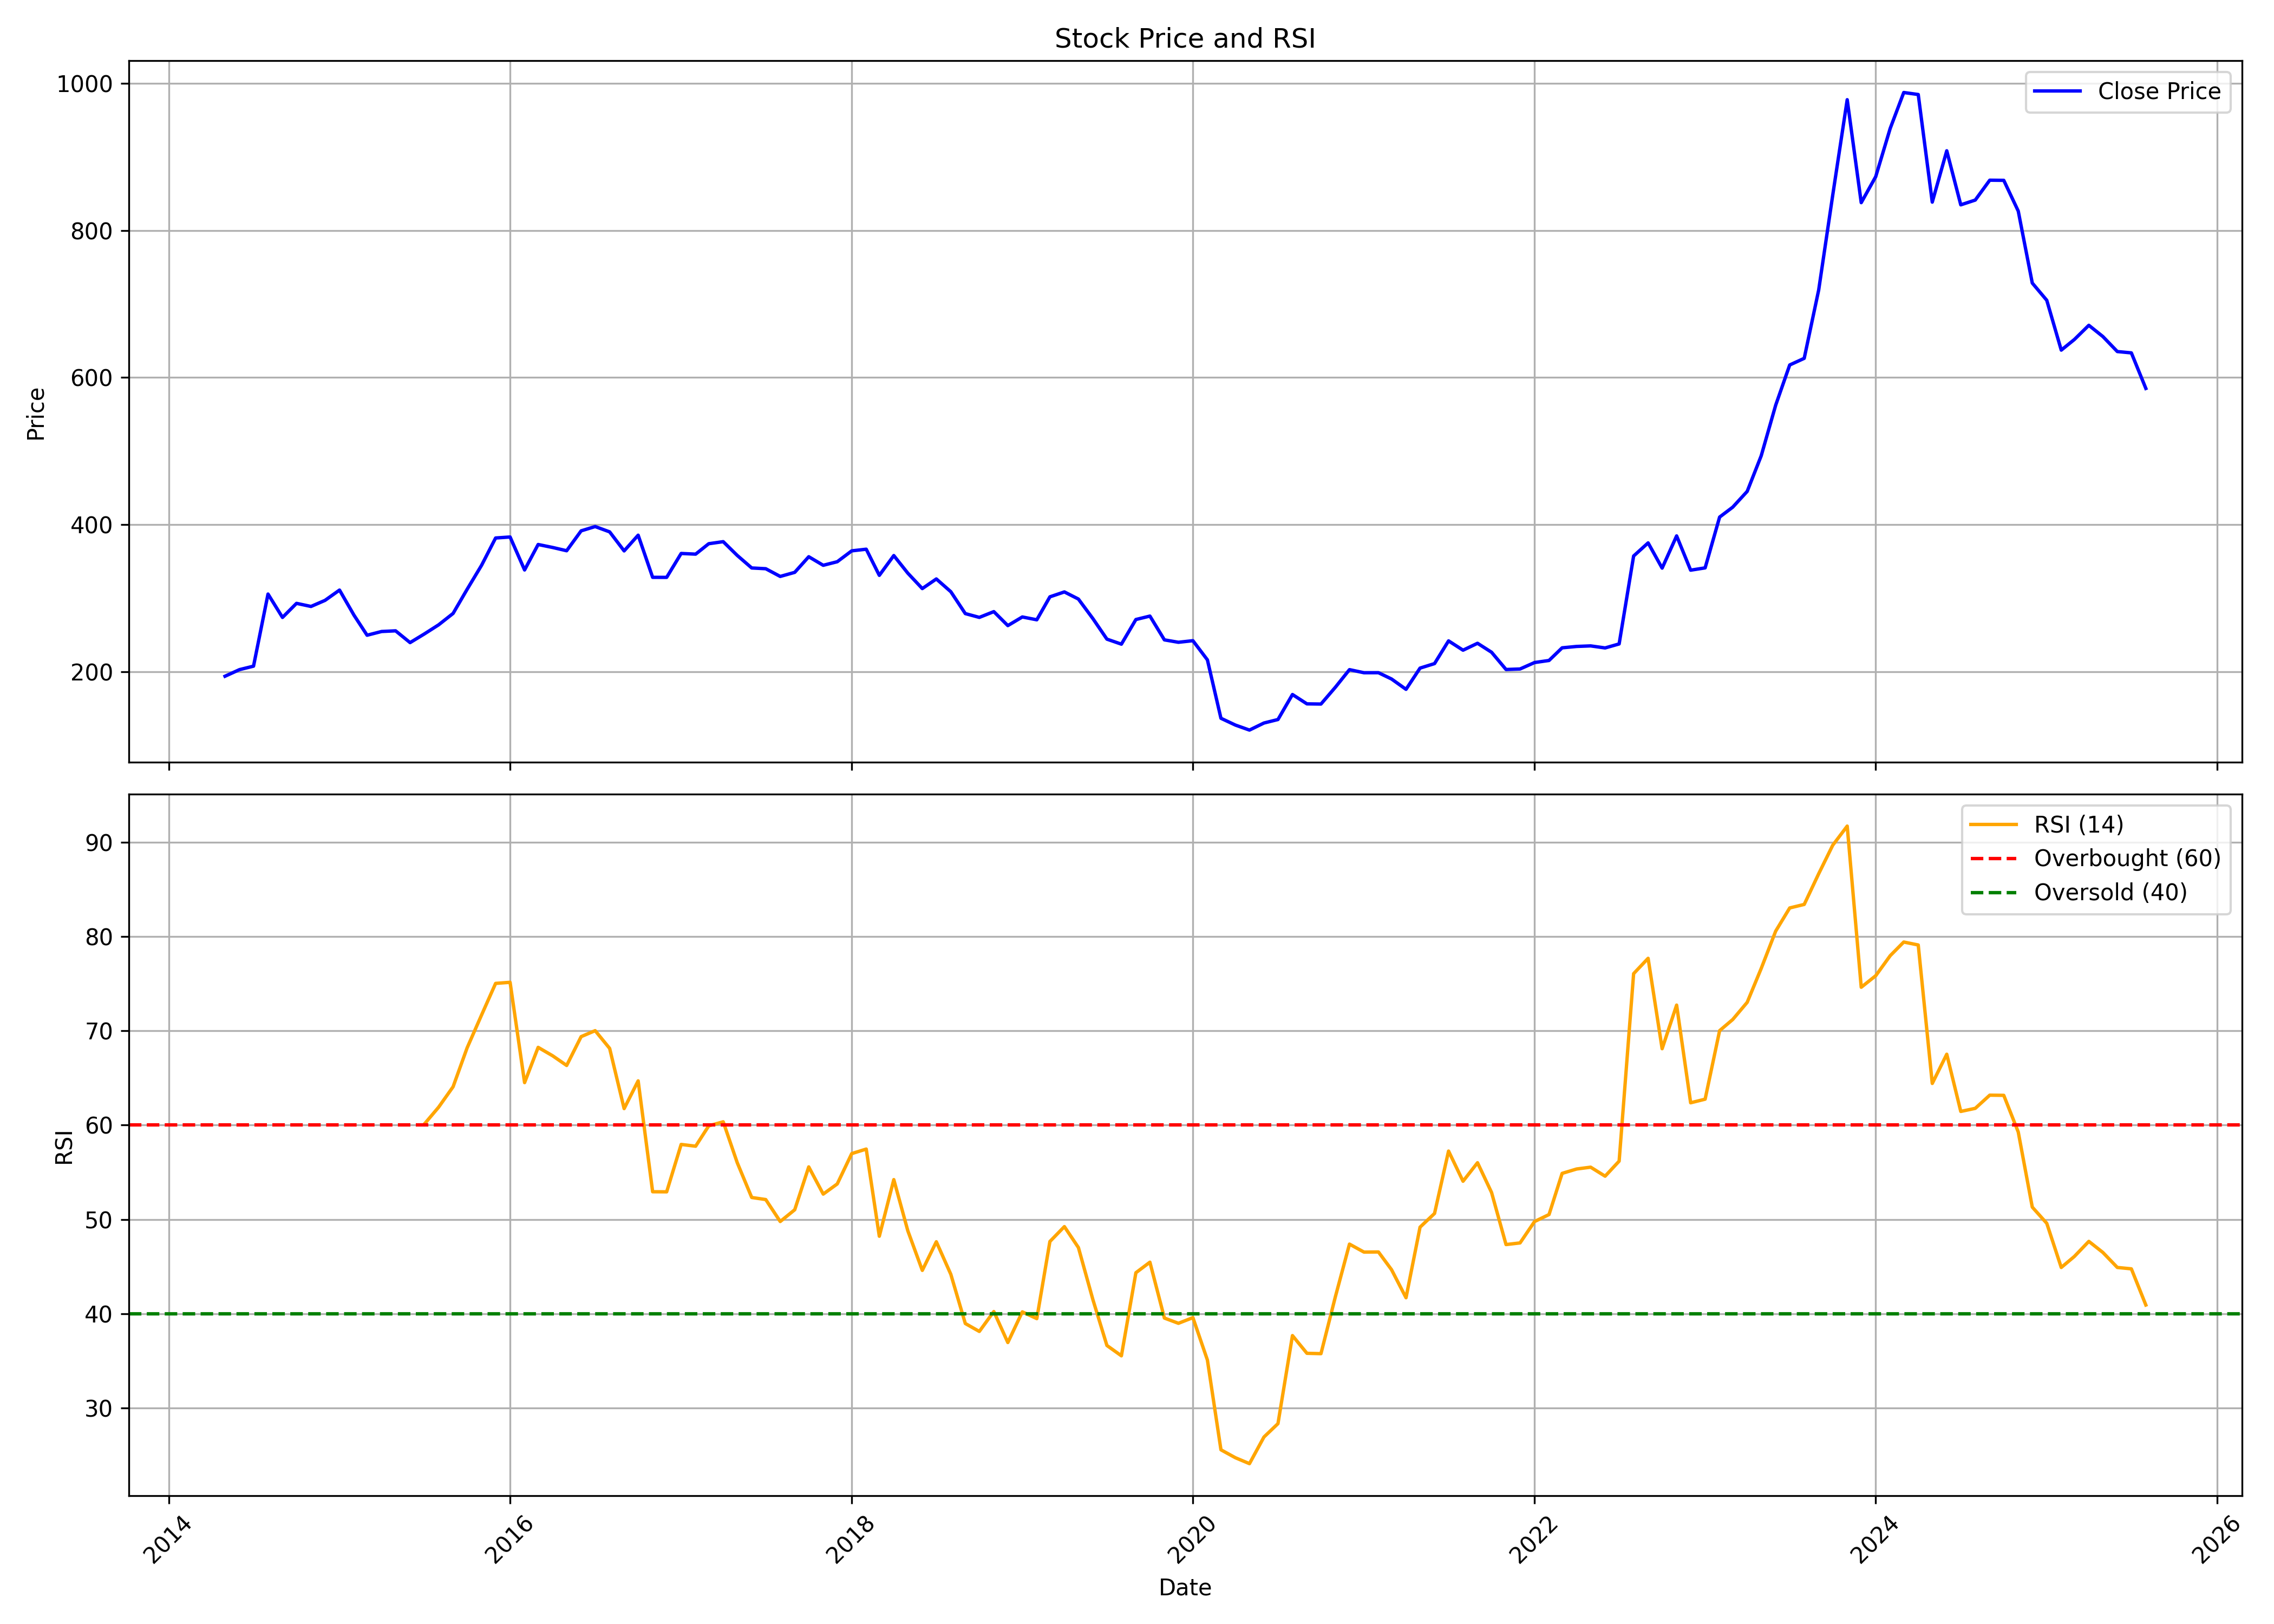

Source data for this figure (header and first rows):
, date, symbol, open, high, low, close, volume, rsi
0, 2014-05-01, WONDERLA, 152.2, 215, 144.8, 194.1, 14642022, 
1, 2014-06-01, WONDERLA, 194.9, 211.7, 185, 203, 6924762, 
2, 2014-07-01, WONDERLA, 204.5, 241.5, 198.9, 207.8, 7179853, 
3, 2014-08-01, WONDERLA, 206.5, 338.3, 203.2, 305.8, 16952383, 
4, 2014-09-01, WONDERLA, 308.1, 315.6, 266.5, 274, 10520949, 
5, 2014-10-01, WONDERLA, 275.3, 310.6, 271.6, 293.1, 5358309, 
6, 2014-11-01, WONDERLA, 295.8, 319.9, 279.6, 288.9, 5516683, 
7, 2014-12-01, WONDERLA, 288.3, 302.8, 243.8, 297.2, 5543606, 
8, 2015-01-01, WONDERLA, 297.3, 333.2, 280.2, 311.2, 8858174, 
9, 2015-02-01, WONDERLA, 310.7, 313.4, 263.9, 277, 2731038, 
10, 2015-03-01, WONDERLA, 272.4, 274.4, 240.9, 249.8, 3482569, 
11, 2015-04-01, WONDERLA, 248.8, 279.1, 242.8, 254.9, 1805540, 
12, 2015-05-01, WONDERLA, 254.9, 270.5, 248.1, 255.8, 1424230, 
13, 2015-06-01, WONDERLA, 252.9, 255.2, 230.9, 239.8, 1031702, 
14, 2015-07-01, WONDERLA, 241.3, 260.6, 229.6, 251.3, 985853, 60.08
15, 2015-08-01, WONDERLA, 251.6, 275.3, 234.5, 263.9, 1951020, 61.9
16, 2015-09-01, WONDERLA, 260.6, 286.5, 256.2, 279.4, 1616125, 64.07
17, 2015-10-01, WONDERLA, 280.8, 321.9, 273.1, 312.1, 3636702, 68.19
18, 2015-11-01, WONDERLA, 313.4, 388.9, 307.7, 344.9, 2525044, 71.69
19, 2015-12-01, WONDERLA, 347.1, 413.3, 342.3, 382, 2856623, 75.04
20, 2016-01-01, WONDERLA, 383.2, 400.7, 336.5, 383.3, 1831642, 75.15
21, 2016-02-01, WONDERLA, 384.1, 384.1, 317.5, 338.5, 1517324, 64.51
22, 2016-03-01, WONDERLA, 338.7, 383.4, 331.7, 373.1, 1473534, 68.25
23, 2016-04-01, WONDERLA, 374.6, 383.3, 358.2, 369.1, 752629, 67.36
24, 2016-05-01, WONDERLA, 373.4, 397.6, 362.1, 364.6, 1279801, 66.33
25, 2016-06-01, WONDERLA, 365, 397.8, 360.8, 391.7, 1532003, 69.39
26, 2016-07-01, WONDERLA, 393.7, 403.1, 376.5, 397.5, 1085985, 70.02
27, 2016-08-01, WONDERLA, 398.9, 405.5, 372.3, 390.3, 2023684, 68.14
28, 2016-09-01, WONDERLA, 391.5, 399.7, 355.3, 364.4, 970599, 61.75
29, 2016-10-01, WONDERLA, 364.4, 401.2, 359.6, 385.8, 1224608, 64.7
30, 2016-11-01, WONDERLA, 387.1, 387.1, 305.5, 328.5, 1654059, 52.93
31, 2016-12-01, WONDERLA, 333.5, 346.1, 306.4, 328.4, 1141388, 52.92
32, 2017-01-01, WONDERLA, 338.2, 382.9, 325.8, 360.9, 824416, 57.95
33, 2017-02-01, WONDERLA, 351.2, 374.1, 346.9, 360, 607815, 57.76
34, 2017-03-01, WONDERLA, 362, 383.8, 359.1, 374.2, 727868, 59.92
35, 2017-04-01, WONDERLA, 371.7, 391.3, 365.9, 377, 974587, 60.35
36, 2017-05-01, WONDERLA, 377, 382.3, 341.2, 358.3, 782404, 56.02
37, 2017-06-01, WONDERLA, 362.4, 368.5, 340.2, 341.2, 479936, 52.32
38, 2017-07-01, WONDERLA, 339.8, 351.9, 338.3, 340.2, 344152, 52.1
39, 2017-08-01, WONDERLA, 344.1, 345.1, 319, 329.7, 699695, 49.77
40, 2017-09-01, WONDERLA, 330.2, 350.6, 325, 335.2, 434065, 51.02
41, 2017-10-01, WONDERLA, 335.2, 363.6, 334, 356.5, 458162, 55.57
42, 2017-11-01, WONDERLA, 356.3, 382.9, 336.9, 344.8, 808271, 52.68
43, 2017-12-01, WONDERLA, 346.1, 363.6, 337.4, 349.7, 406312, 53.76
44, 2018-01-01, WONDERLA, 348.3, 412, 348.2, 364.5, 2318679, 56.98
45, 2018-02-01, WONDERLA, 365.3, 379.4, 334.5, 366.7, 742513, 57.46
46, 2018-03-01, WONDERLA, 366.7, 371.3, 324.4, 331.2, 807338, 48.21
47, 2018-04-01, WONDERLA, 334.5, 363.5, 331.6, 358.1, 605474, 54.22
48, 2018-05-01, WONDERLA, 358.1, 366.5, 332.5, 334.1, 420415, 48.79
49, 2018-06-01, WONDERLA, 334.1, 344.1, 305.4, 313.2, 738883, 44.59
50, 2018-07-01, WONDERLA, 311.2, 332.7, 306, 326.3, 319243, 47.63
51, 2018-08-01, WONDERLA, 328.3, 366.2, 307.8, 308.9, 1027408, 44.17
52, 2018-09-01, WONDERLA, 311.5, 316.4, 267.9, 279.2, 418443, 38.96
53, 2018-10-01, WONDERLA, 279.2, 288.8, 251.9, 274, 773374, 38.11
54, 2018-11-01, WONDERLA, 274.7, 302.9, 265.9, 281.9, 287765, 40.23
55, 2018-12-01, WONDERLA, 283, 291.9, 260.8, 262.9, 313698, 36.94
56, 2019-01-01, WONDERLA, 262.7, 290.2, 251.9, 274.6, 950998, 40.19
57, 2019-02-01, WONDERLA, 279.5, 287.3, 259, 270.8, 960974, 39.47
58, 2019-03-01, WONDERLA, 272.6, 305.8, 270.7, 302, 768213, 47.65
59, 2019-04-01, WONDERLA, 303.8, 314.5, 295, 308.6, 210120, 49.23
... 76 more rows
